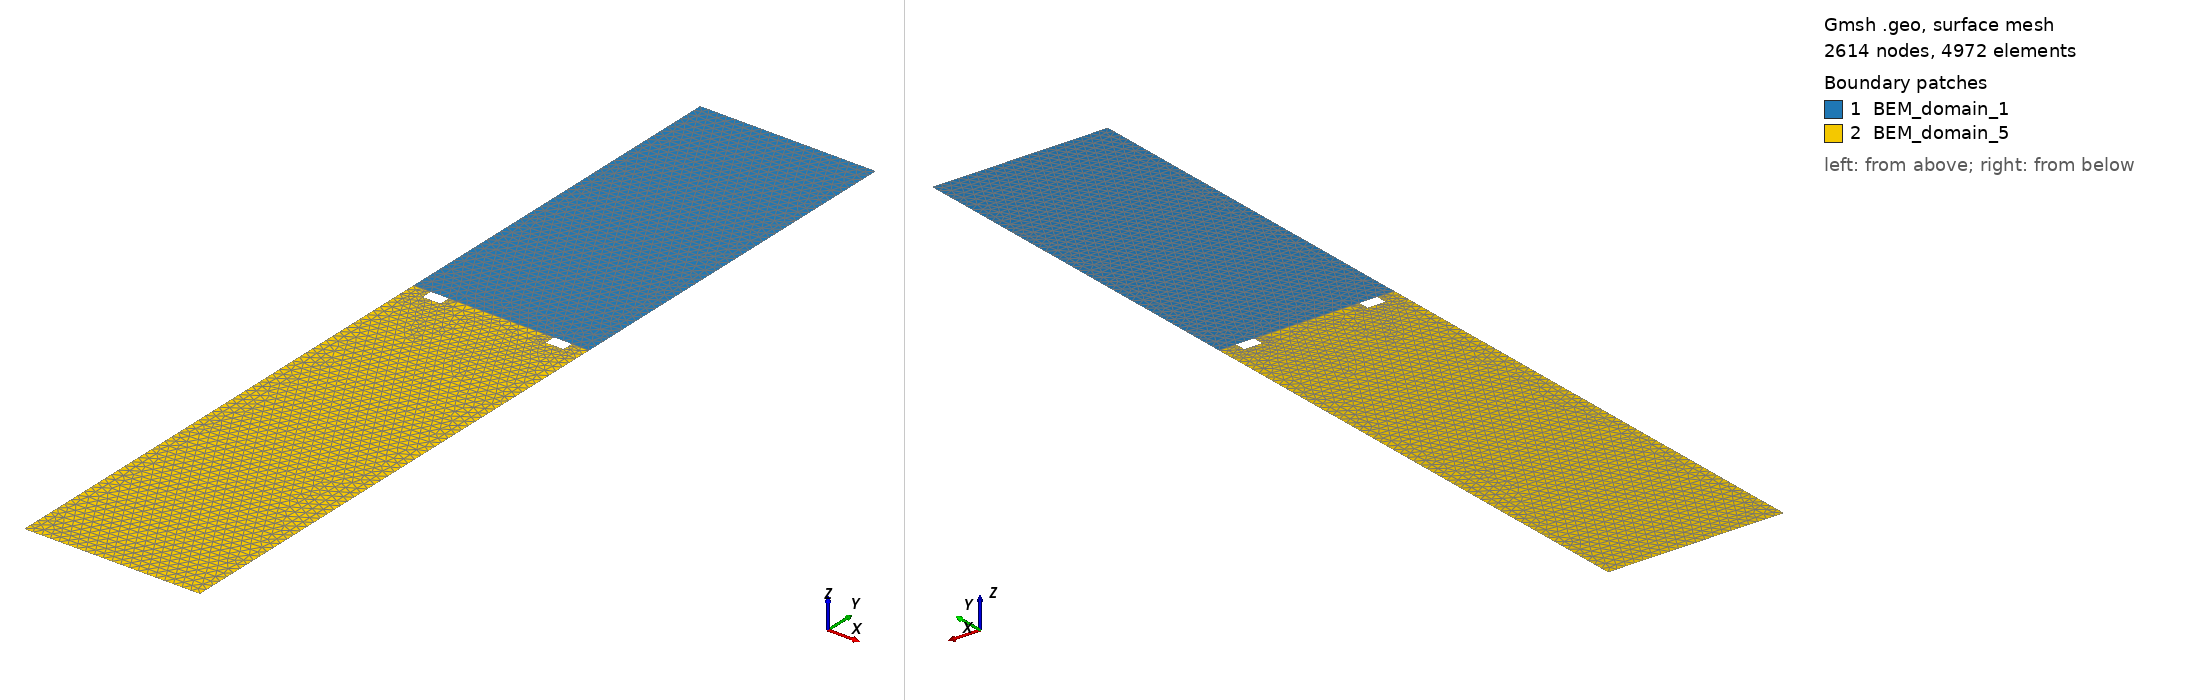

Gmsh geometry script, surface-meshed: 2614 nodes, 4972 surface elements. Boundary patches (legend numbers): 1 BEM_domain_1, 2 BEM_domain_5. Left view from above one corner, right view from below the opposite corner. Legend entries are the model's physical surfaces. The drawing asked Gmsh for element sizes between 1% and 20% of the model's largest extent; the script's own settings can give other sizes.

=== 3DprintedElectrodeValidation.geo (drawn) ===
// ============================================================
//  Electrodes_Homogeneous_Validation.geo
// ============================================================

scale = 1e-6;
//epsilon_r_PDMS   = 2.8;
epsilon_r_PDMS   = 4.0;
epsilon_r_RESIN  = 4.0;
eps0 = 8.8541878128e-12;

Lout_x = 1000*scale; Lout_y = 6000*scale;
H_interface = -120*scale;
lc = 10*scale;

// ---- 1. CADRE EXTÉRIEUR ----
Point(1) = {-Lout_x/2, -Lout_y/2, 0, lc};
Point(2) = { Lout_x/2, -Lout_y/2, 0, lc};
Point(3) = { Lout_x/2,  Lout_y/3, 0, lc};
Point(4) = {-Lout_x/2,  Lout_y/3, 0, lc};
Point(100) = {-Lout_x/2, H_interface, 0, lc};
Point(101) = { Lout_x/2, H_interface, 0, lc};

Line(1) = {1, 2}; Line(2) = {2, 101}; Line(3) = {101, 3};
Line(4) = {3, 4}; Line(5) = {4, 100}; Line(6) = {100, 1};
Line(7) = {100, 101}; // INTERFACE PLATE

// ---- 2. ÉLECTRODES (Trous dans la Résine) ----
cx1 = 350*scale; w1 = 100*scale; h1 = 60*scale; y_elec = -151*scale;
Point(5) = {cx1-w1/2, y_elec-h1/2, 0, lc}; Point(6) = {cx1+w1/2, y_elec-h1/2, 0, lc};
Point(7) = {cx1+w1/2, y_elec+h1/2, 0, lc}; Point(8) = {cx1-w1/2, y_elec+h1/2, 0, lc};
Line(8) = {5, 6}; Line(9) = {6, 7}; Line(10) = {7, 8}; Line(11) = {8, 5};

cx2 = -350*scale;
Point(9)  = {cx2-w1/2, y_elec-h1/2, 0, lc}; Point(10) = {cx2+w1/2, y_elec-h1/2, 0, lc};
Point(11) = {cx2+w1/2, y_elec+h1/2, 0, lc}; Point(12) = {cx2-w1/2, y_elec+h1/2, 0, lc};
Line(12) = {9, 10}; Line(13) = {10, 11}; Line(14) = {11, 12}; Line(15) = {12, 9};

// ---- SURFACES ----
Curve Loop(1) = {7, 3, 4, 5};
Plane Surface(1) = {1};        // Domaine supérieur homogène (ex-PDMS, sans canal)

Curve Loop(2) = {1, 2, -7, 6};
Curve Loop(3) = {8:11};
Curve Loop(4) = {12:15};
Plane Surface(5) = {2, 3, 4};  // RÉSINE (percée par électrodes)

// ---- GROUPES PHYSIQUES AVEC CONVENTION DE NOMMAGE ----
Physical Curve("BEM_outside_top_E", 100) = {3, 4, 5};
Physical Curve("BEM_outside_bottom_E", 101) = {1, 2, 6};

// Interface Juxtaposée (Side A: 5, Side B: 1)
Physical Curve("BEM_interface_1_5_jux", 102) = {7};

// Trous Électrodes (H)
Physical Curve("BEM_Hole_E1_H", 106) = {8:11};
Physical Curve("BEM_Hole_E2_H", 107) = {12:15};

Physical Surface("BEM_domain_1", 1) = {1}; // Milieu supérieur homogène
Physical Surface("BEM_domain_5", 5) = {5}; // RÉSINE

// ---- PARAMÈTRES ET BCs ----
SetNumber("Materials/BEM_domain_1/Epsilon", epsilon_r_PDMS * eps0);
SetNumber("Materials/BEM_domain_5/Epsilon", epsilon_r_RESIN * eps0);

SetNumber("Boundary Conditions/BEM_outside_top_E/BEM_domain_1/neumann", 0.0);
SetNumber("Boundary Conditions/BEM_outside_bottom_E/BEM_domain_5/neumann", 0.0);
SetNumber("Boundary Conditions/BEM_Hole_E1_H/BEM_domain_5/dirichlet", 2000.0);
SetNumber("Boundary Conditions/BEM_Hole_E2_H/BEM_domain_5/dirichlet", 0.0);
